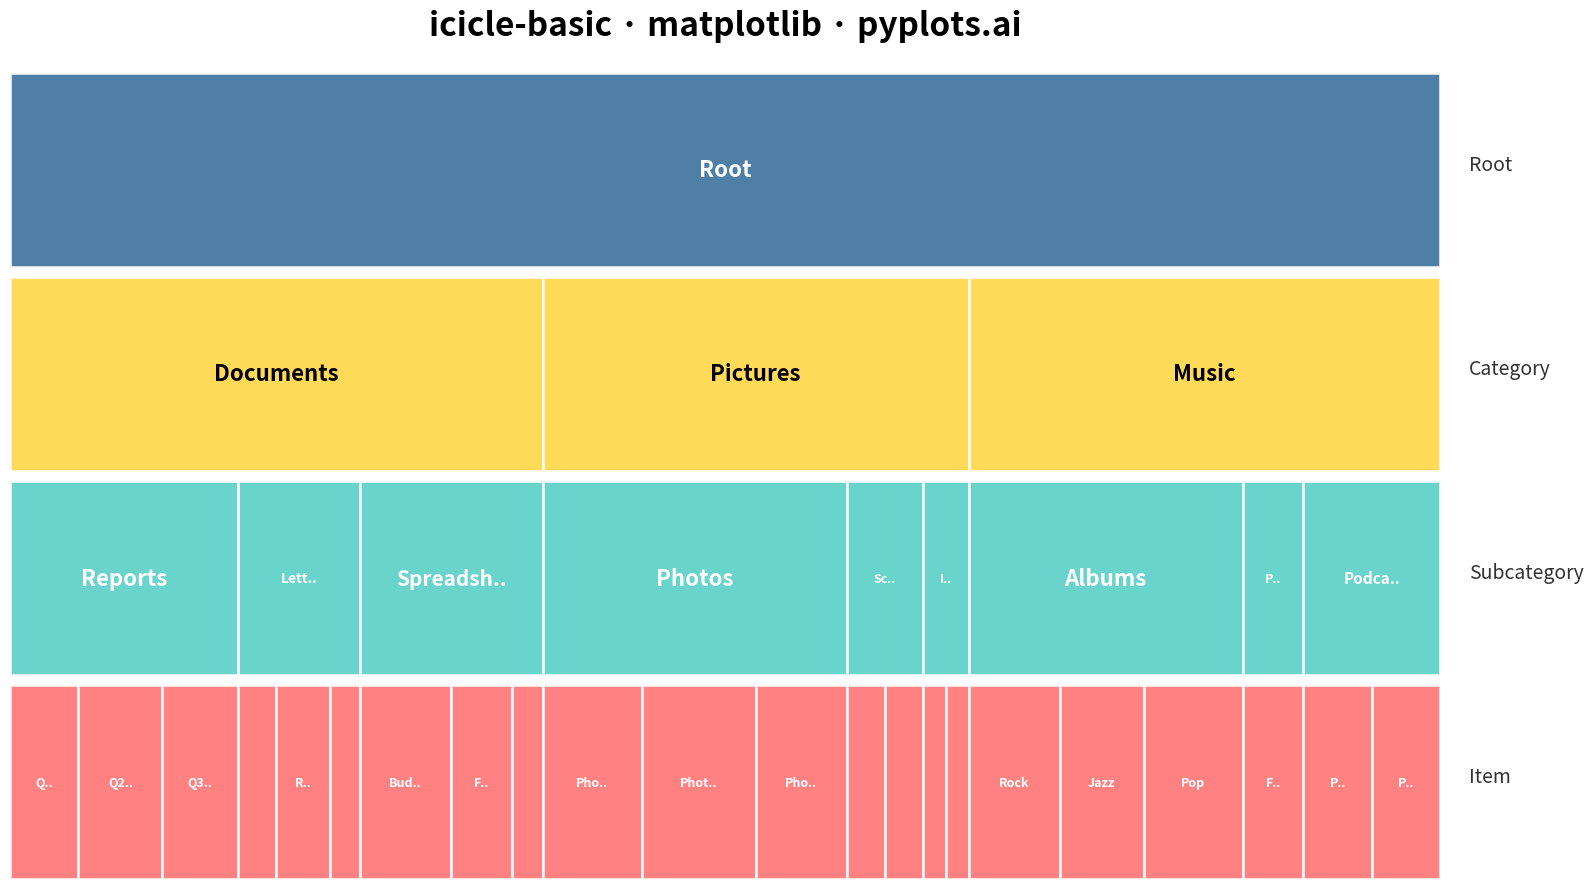

The script that saved this image:
""" pyplots.ai
icicle-basic: Basic Icicle Chart
Library: matplotlib 3.10.8 | Python 3.13.11
Quality: 90/100 | Created: 2025-12-30
"""

import matplotlib.patches as patches
import matplotlib.pyplot as plt


# Data: File system structure with folders and files
# Format: (name, parent, value) - leaf nodes have values, internal nodes will be computed
hierarchy_data = [
    ("Root", None, 0),
    ("Documents", "Root", 0),
    ("Pictures", "Root", 0),
    ("Music", "Root", 0),
    ("Reports", "Documents", 0),
    ("Letters", "Documents", 0),
    ("Spreadsheets", "Documents", 0),
    ("Photos", "Pictures", 0),
    ("Screenshots", "Pictures", 0),
    ("Icons", "Pictures", 0),
    ("Albums", "Music", 0),
    ("Playlists", "Music", 0),
    ("Podcasts", "Music", 0),
    ("Q1_Report", "Reports", 45),
    ("Q2_Report", "Reports", 55),
    ("Q3_Report", "Reports", 50),
    ("Cover_Letter", "Letters", 25),
    ("Resume", "Letters", 35),
    ("Thank_You", "Letters", 20),
    ("Budget", "Spreadsheets", 60),
    ("Forecast", "Spreadsheets", 40),
    ("Analysis", "Spreadsheets", 20),
    ("Photo_1", "Photos", 65),
    ("Photo_2", "Photos", 75),
    ("Photo_3", "Photos", 60),
    ("Screen_1", "Screenshots", 25),
    ("Screen_2", "Screenshots", 25),
    ("Icon_1", "Icons", 15),
    ("Icon_2", "Icons", 15),
    ("Rock", "Albums", 60),
    ("Jazz", "Albums", 55),
    ("Pop", "Albums", 65),
    ("Favorites", "Playlists", 40),
    ("Podcast_1", "Podcasts", 45),
    ("Podcast_2", "Podcasts", 45),
]

# Build tree structure inline (no functions per KISS principle)
nodes = {}
children = {}

for name, parent, value in hierarchy_data:
    nodes[name] = {"name": name, "parent": parent, "value": value}
    if parent is not None:
        if parent not in children:
            children[parent] = []
        children[parent].append(name)

# Calculate total values for all nodes (bottom-up traversal)
# First, get nodes in reverse depth order using BFS
node_depths = {"Root": 0}
queue = ["Root"]
depth_order = []
while queue:
    current = queue.pop(0)
    depth_order.append(current)
    if current in children:
        for child in children[current]:
            node_depths[child] = node_depths[current] + 1
            queue.append(child)

# Calculate values bottom-up
node_values = {}
for node_name in reversed(depth_order):
    if node_name not in children:
        node_values[node_name] = nodes[node_name]["value"]
    else:
        node_values[node_name] = sum(node_values[child] for child in children[node_name])

# Calculate positions for icicle chart (top-to-bottom layout)
positions = {}
positions["Root"] = {"x_start": 0, "x_end": 1, "depth": 0, "value": node_values["Root"]}

# Process nodes level by level
for node_name in depth_order:
    if node_name in children:
        pos = positions[node_name]
        current_x = pos["x_start"]
        total_value = node_values[node_name]
        for child in children[node_name]:
            child_value = node_values[child]
            child_width = (child_value / total_value) * (pos["x_end"] - pos["x_start"])
            positions[child] = {
                "x_start": current_x,
                "x_end": current_x + child_width,
                "depth": pos["depth"] + 1,
                "value": child_value,
            }
            current_x += child_width

# Find max depth
max_depth = max(pos["depth"] for pos in positions.values())

# Color palette by depth level (colorblind-safe)
depth_colors = [
    "#306998",  # Python Blue - Level 0
    "#FFD43B",  # Python Yellow - Level 1
    "#4ECDC4",  # Teal - Level 2
    "#FF6B6B",  # Coral - Level 3
    "#95E1D3",  # Light teal - Level 4
]

# Create plot
fig, ax = plt.subplots(figsize=(16, 9))

# Draw rectangles
row_height = 1.0 / (max_depth + 1)

for node_name, pos in positions.items():
    depth = pos["depth"]
    x_start = pos["x_start"]
    x_end = pos["x_end"]
    width = x_end - x_start

    # Y position (top-to-bottom: depth 0 at top)
    y_start = 1.0 - (depth + 1) * row_height

    # Get color based on depth
    color = depth_colors[depth % len(depth_colors)]

    # Draw rectangle
    rect = patches.Rectangle(
        (x_start, y_start),
        width,
        row_height * 0.95,  # Small gap between rows
        linewidth=2,
        edgecolor="white",
        facecolor=color,
        alpha=0.85,
    )
    ax.add_patch(rect)

    # Add label if rectangle is wide enough
    if width > 0.03:
        label = node_name.replace("_", " ")
        max_chars = max(3, int(width * 80))
        if len(label) > max_chars:
            label = label[: max_chars - 2] + ".."

        # Calculate font size based on width
        fontsize = min(16, max(9, int(width * 120)))

        ax.text(
            x_start + width / 2,
            y_start + row_height * 0.95 / 2,
            label,
            ha="center",
            va="center",
            fontsize=fontsize,
            fontweight="bold",
            color="white" if depth != 1 else "black",
        )

# Configure axes
ax.set_xlim(0, 1)
ax.set_ylim(0, 1)
ax.set_aspect("auto")

# Add depth level labels on the right
level_labels = ["Root", "Category", "Subcategory", "Item", "Detail"]
for depth in range(max_depth + 1):
    y_pos = 1.0 - (depth + 0.5) * row_height
    level_label = level_labels[depth] if depth < len(level_labels) else ""
    ax.text(1.02, y_pos, level_label, fontsize=14, va="center", color="#333333")

# Remove axes for cleaner look
ax.axis("off")

# Add title in correct format per spec
ax.set_title("icicle-basic · matplotlib · pyplots.ai", fontsize=24, fontweight="bold", pad=20)

plt.tight_layout()
plt.savefig("plot.png", dpi=300, bbox_inches="tight", facecolor="white")
